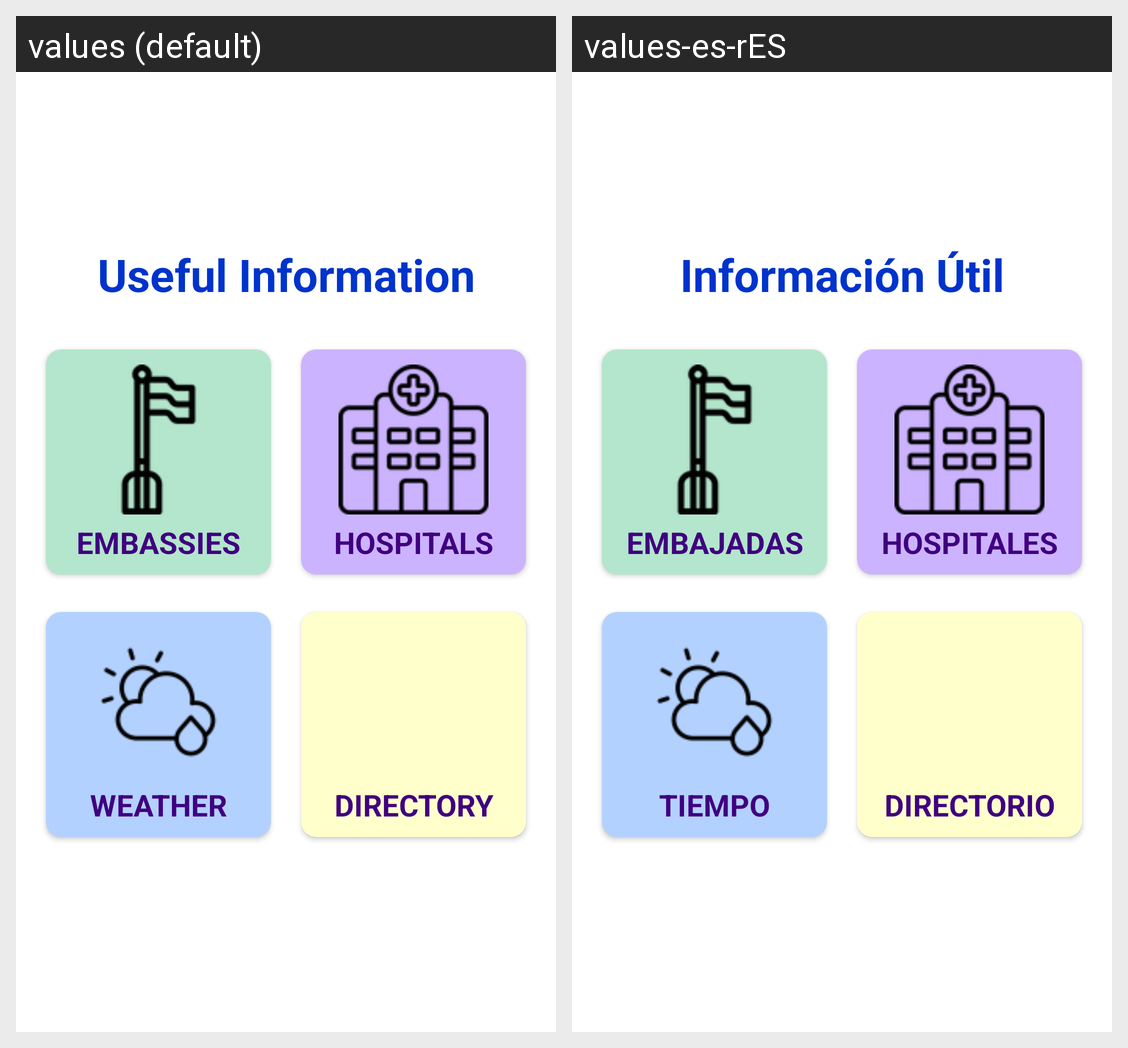

For this localized Android screen grid, give each drawn string resource with its value in every locale shown.
Android screen res/layout/activity_useful_info.xml rendered under 2 locales, left to right: values (default), values-es-rES. Device: Nexus 5 (rendered at 1080×1920; each locale shown at half size, 540×960, under a caption strip naming it); theme Theme.Tagaytay.
Strings drawn on this screen, with the default value and each locale's value (text and hints the layout hard-codes, and strings that could not be matched under every locale, appear in the picture but are not listed):

useful_information
  values: Useful Information
  values-es-rES: Información Útil

embassies_2
  values: EMBASSIES
  values-es-rES: EMBAJADAS

hospitals
  values: HOSPITALS
  values-es-rES: HOSPITALES

weather
  values: WEATHER
  values-es-rES: TIEMPO

directory
  values: DIRECTORY
  values-es-rES: DIRECTORIO
